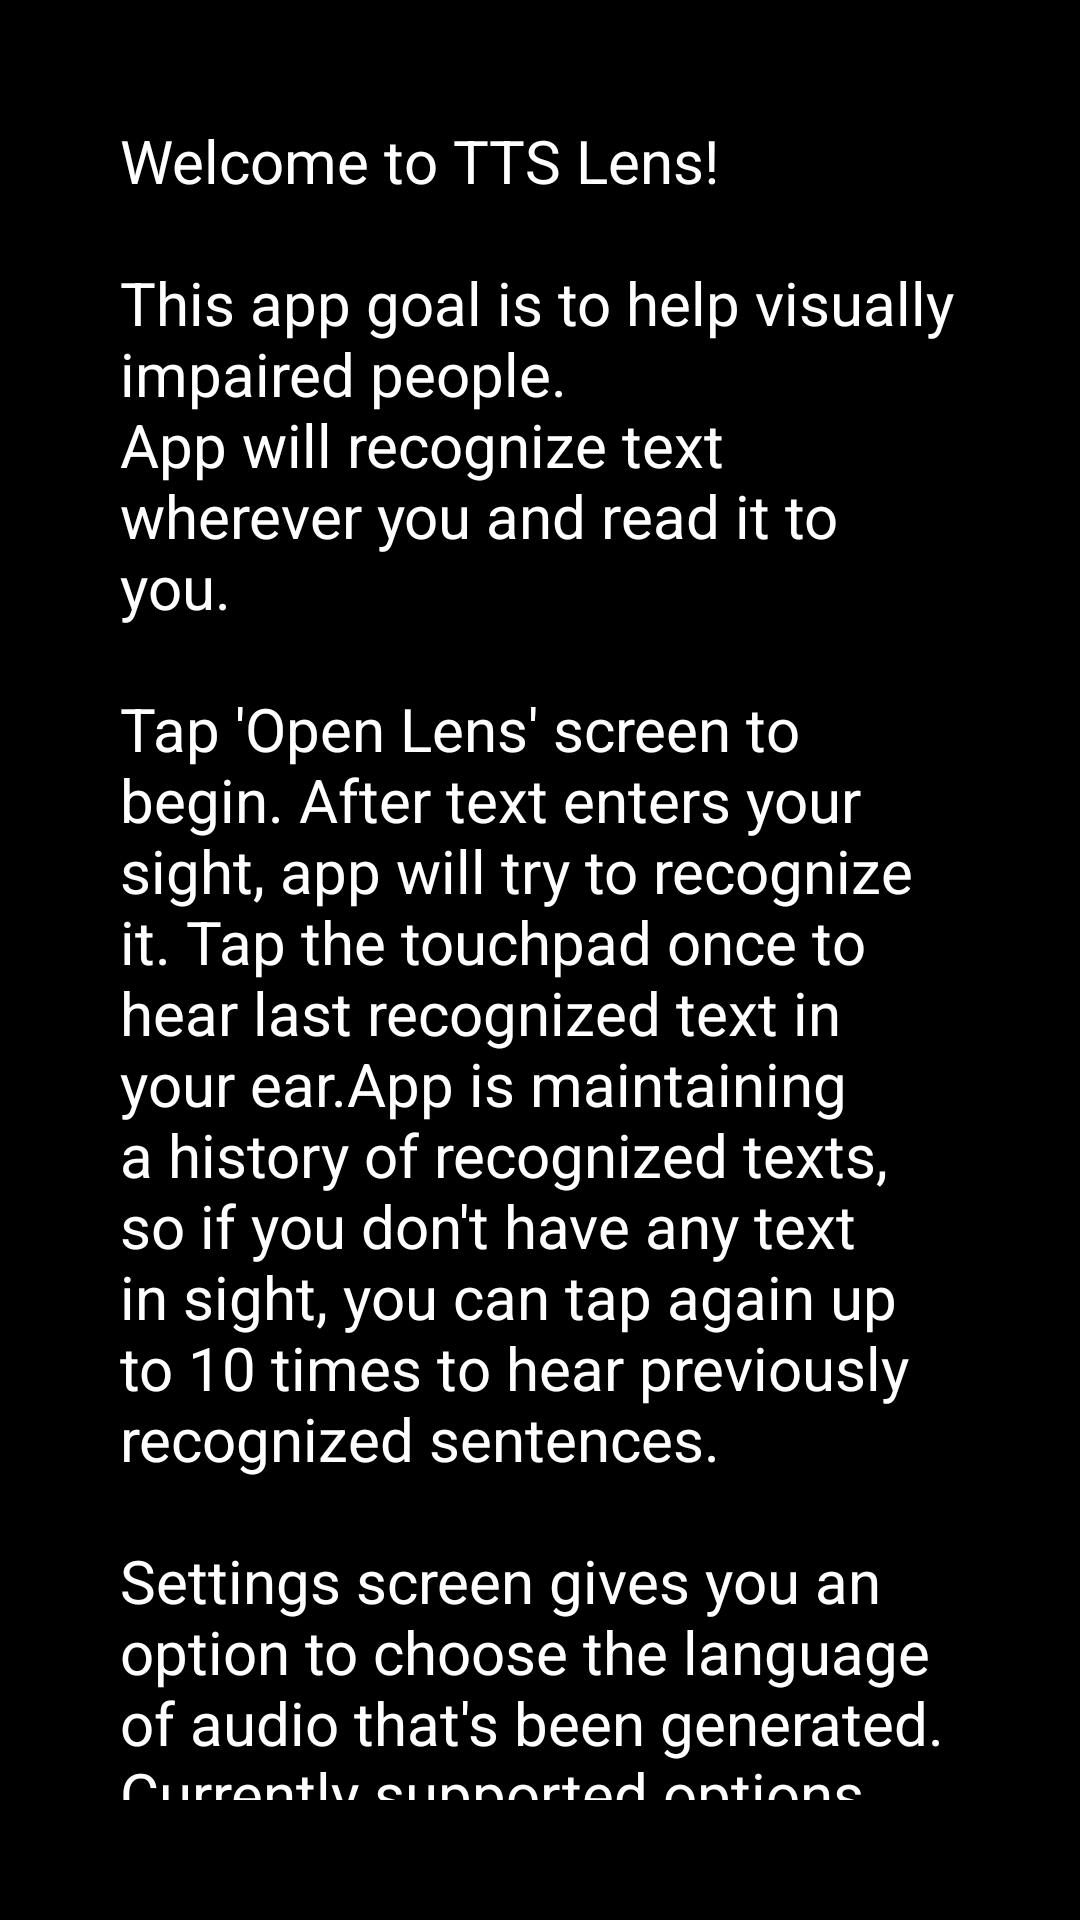

Reconstruct the res/layout file that produces this screen, plus the resources it refers to.
<!-- AndroidManifest.xml: application theme Theme.Diplomski -->
<!-- res/layout/fragment_help.xml -->
<?xml version="1.0" encoding="utf-8"?>
<FrameLayout xmlns:android="http://schemas.android.com/apk/res/android"
    android:layout_width="match_parent"
    android:layout_height="match_parent">

    <TextView
        android:layout_width="wrap_content"
        android:layout_height="wrap_content"
        android:layout_gravity="center"
        android:text="@string/help_content"
        android:textSize="20sp"
        android:layout_margin="40dp"
        />

</FrameLayout>
<!-- resources referenced by this layout -->
<resources>
  <string name="help_content">Welcome to TTS Lens!\n\nThis app goal is to help visually impaired people.\nApp will recognize text wherever you and read it to you.\n\nTap \'Open Lens\' screen to begin. After text enters your sight, app will try to recognize it. Tap the touchpad once to hear last recognized text in your ear.App is maintaining a history of recognized texts, so if you don\'t have any text in sight, you can tap again up to 10 times to hear previously recognized sentences.\n\nSettings screen gives you an option to choose the language of audio that\'s been generated. Currently supported options are English and Serbian.</string>
  <style name="Theme.Diplomski" parent="Theme.MaterialComponents.NoActionBar">
          
          <item name="colorPrimary">@color/black</item>
          <item name="colorPrimaryVariant">#AA000000</item>
          <item name="colorOnPrimary">@color/white</item>
          
          <item name="colorSecondary">@color/white</item>
          <item name="colorSecondaryVariant">#55000000</item>
          <item name="colorOnSecondary">@color/black</item>
          
          <item name="android:statusBarColor" tools:targetApi="l">?attr/colorPrimaryVariant</item>
          
          <item name="android:windowBackground">@android:color/black</item>
          <item name="android:colorEdgeEffect">@android:color/white</item>
          <item name="android:textColor">@android:color/white</item>
      </style>
  <color name="black">#FF000000</color>
  <color name="white">#FFFFFFFF</color>
</resources>
